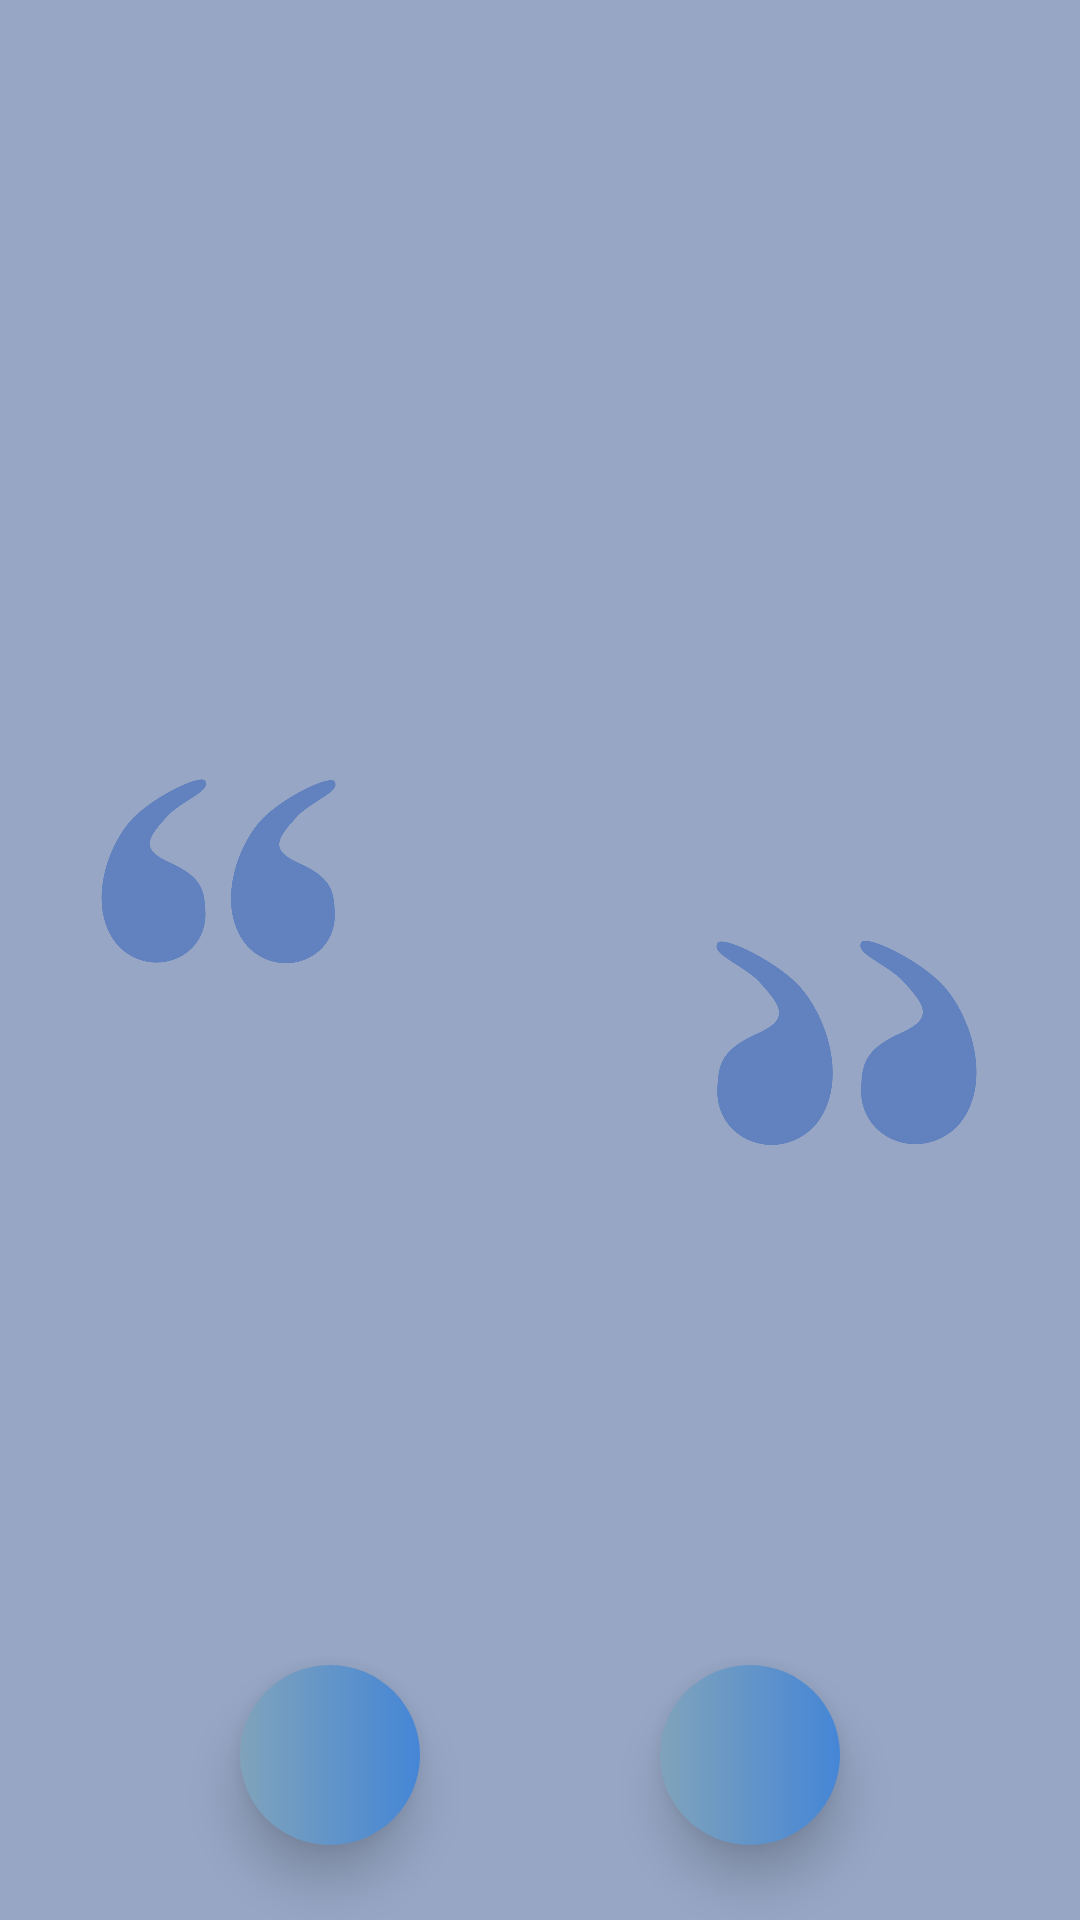

Reconstruct the res/layout file that produces this screen, plus the resources it refers to.
<!-- AndroidManifest.xml: application theme Theme.WallQuotes -->
<!-- res/layout/view_quotes_item.xml -->
<?xml version="1.0" encoding="utf-8"?>
<layout xmlns:android="http://schemas.android.com/apk/res/android"
    xmlns:app="http://schemas.android.com/apk/res-auto"
    xmlns:tools="http://schemas.android.com/tools">

    <data>

        <variable
            name="quotes"
            type="com.web0zz.wallquotes.domain.model.Quotes" />
    </data>

    <androidx.constraintlayout.widget.ConstraintLayout
        android:layout_width="match_parent"
        android:layout_height="match_parent"
        android:background="@color/quote_background">

        <ImageView
            android:id="@+id/imageView"
            android:layout_width="@dimen/background_quote_small_size"
            android:layout_height="@dimen/background_quote_small_size"
            android:layout_marginStart="@dimen/background_quote_top_margin_start"
            android:layout_marginTop="@dimen/background_quote_top_margin_top"
            android:contentDescription="@string/double_quote_background"
            android:src="@drawable/double_quote"
            app:layout_constraintStart_toStartOf="parent"
            app:layout_constraintTop_toTopOf="parent"
            app:tint="@color/quota_view_color"
            tools:ignore="ImageContrastCheck" />

        <ImageView
            android:layout_width="@dimen/background_quote_big_size"
            android:layout_height="@dimen/background_quote_big_size"
            android:layout_marginEnd="@dimen/background_quote_bottom_margin_end"
            android:layout_marginBottom="@dimen/background_quote_bottom_margin_bottom"
            android:contentDescription="@string/double_quote_background"
            android:rotationY="-180"
            android:src="@drawable/double_quote"
            app:layout_constraintBottom_toBottomOf="parent"
            app:layout_constraintEnd_toEndOf="parent"
            app:tint="@color/quota_view_color" />

        <TextView
            android:id="@+id/quote_textView"
            android:layout_width="wrap_content"
            android:layout_height="wrap_content"
            android:elevation="@dimen/default_elevation"
            android:fontFamily="@font/playfairdisplay_semibold"
            android:gravity="center"
            android:paddingHorizontal="@dimen/slide_quote_text_padding_horizontal"
            android:text="@{quotes.body}"
            android:textColor="@color/dark_quote_text"
            android:textSize="@dimen/slide_quote_body_size"
            app:layout_constraintBottom_toBottomOf="parent"
            app:layout_constraintEnd_toEndOf="parent"
            app:layout_constraintStart_toStartOf="parent"
            app:layout_constraintTop_toTopOf="parent"
            tools:text="Design isn't finished until somebody is using it" />

        <TextView
            android:id="@+id/author_textView"
            android:layout_width="wrap_content"
            android:layout_height="wrap_content"
            android:layout_marginTop="@dimen/slide_author_text_margin_top"
            android:fontFamily="@font/gordita_medium"
            android:text="@{quotes.authorName}"
            android:textColor="@color/dark_quote_text"
            android:textSize="@dimen/slide_quote_author_size"
            app:layout_constraintEnd_toEndOf="@+id/quote_textView"
            app:layout_constraintStart_toStartOf="@+id/quote_textView"
            app:layout_constraintTop_toBottomOf="@+id/quote_textView"
            tools:text="Jeff Lindsay" />

        <ImageButton
            android:id="@+id/quotes_like_imageButton"
            android:layout_width="@dimen/slide_default_button_size"
            android:layout_height="@dimen/slide_default_button_size"
            android:layout_marginBottom="@dimen/slide_default_bottom_margin_bottom"
            android:background="@drawable/pager_quote_button_background"
            android:contentDescription="@string/like_quote"
            android:elevation="@dimen/default_elevation"
            android:src="@drawable/ic_unselected_like"
            app:layout_constraintBottom_toBottomOf="parent"
            app:layout_constraintEnd_toEndOf="parent"
            app:layout_constraintHorizontal_bias="0.5"
            app:layout_constraintStart_toEndOf="@+id/quotes_share_imageButton" />

        <ImageButton
            android:id="@+id/quotes_share_imageButton"
            android:layout_width="@dimen/slide_default_button_size"
            android:layout_height="@dimen/slide_default_button_size"
            android:layout_marginBottom="@dimen/slide_default_bottom_margin_bottom"
            android:background="@drawable/pager_quote_button_background"
            android:contentDescription="@string/share_quote"
            android:elevation="@dimen/default_elevation"
            android:src="@drawable/ic_share"
            app:layout_constraintBottom_toBottomOf="parent"
            app:layout_constraintEnd_toStartOf="@+id/quotes_like_imageButton"
            app:layout_constraintHorizontal_bias="0.5"
            app:layout_constraintStart_toStartOf="parent" />
    </androidx.constraintlayout.widget.ConstraintLayout>
</layout>
<!-- resources referenced by this layout -->
<resources>
  <color name="dark_quote_text">#252930</color>
  <color name="quota_view_color">#6182BF</color>
  <color name="quote_background">#96A6C4</color>
  <dimen name="background_quote_big_size">100dp</dimen>
  <dimen name="background_quote_bottom_margin_bottom">244dp</dimen>
  <dimen name="background_quote_bottom_margin_end">28dp</dimen>
  <dimen name="background_quote_small_size">90dp</dimen>
  <dimen name="background_quote_top_margin_start">28dp</dimen>
  <dimen name="background_quote_top_margin_top">244dp</dimen>
  <dimen name="default_elevation">10dp</dimen>
  <dimen name="slide_author_text_margin_top">20dp</dimen>
  <dimen name="slide_default_bottom_margin_bottom">25dp</dimen>
  <dimen name="slide_default_button_size">60dp</dimen>
  <dimen name="slide_quote_author_size">15sp</dimen>
  <dimen name="slide_quote_body_size">26sp</dimen>
  <dimen name="slide_quote_text_padding_horizontal">30dp</dimen>
  <!-- drawable double_quote: png bitmap (drawable-nodpi, 23572 bytes) -->
  <!-- drawable pager_quote_button_background (drawable) -->
  <?xml version="1.0" encoding="utf-8"?>
  <shape xmlns:android="http://schemas.android.com/apk/res/android"
      android:shape="rectangle">
  
      <gradient
          android:endColor="#4586D6"
          android:gradientRadius="50dp"
          android:startColor="#80A3BB"
          android:type="linear" />
  
      <corners
          android:bottomLeftRadius="50dp"
          android:bottomRightRadius="50dp"
          android:topLeftRadius="50dp"
          android:topRightRadius="50dp" />
  </shape>
  <string name="double_quote_background">double quote background</string>
  <string name="like_quote">Like Quote</string>
  <string name="share_quote">Share Quote</string>
  <style name="Theme.WallQuotes" parent="Theme.MaterialComponents.DayNight.NoActionBar">
          
          <item name="colorPrimary">@color/dark_background</item>
          <item name="colorPrimaryVariant">@color/dark_background</item>
          <item name="colorOnPrimary">@color/white</item>
          
          <item name="colorSecondary">@color/white</item>
          <item name="colorSecondaryVariant">@color/white</item>
          <item name="colorOnSecondary">@color/dark_background</item>
          
          <item name="android:statusBarColor" tools:targetApi="l">?attr/colorPrimaryVariant</item>
          
      </style>
  <color name="dark_background">#121212</color>
  <color name="white">#FFFFFFFF</color>
</resources>
